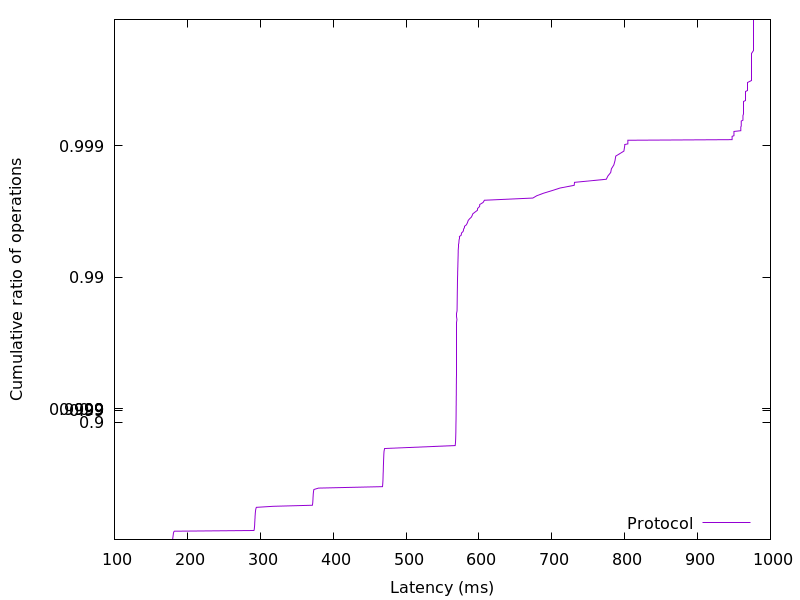

The table this chart was drawn from, first rows:
179.456, 0.01
179.7, 0.02
179.9, 0.03
180, 0.04
180.2, 0.05
180.3, 0.06
180.4, 0.07
180.5, 0.08
180.6, 0.09
180.7, 0.1
180.8, 0.11
181, 0.12
181.2, 0.13
181.5, 0.14
182.1, 0.15
291.4, 0.16
291.6, 0.17
291.8, 0.18
291.9, 0.19
292, 0.2
292.1, 0.21
292.2, 0.22
292.3, 0.23
292.3, 0.24
292.4, 0.25
292.4, 0.26
292.5, 0.27
292.6, 0.28
292.6, 0.29
292.7, 0.3
292.7, 0.31
292.8, 0.32
292.9, 0.33
292.9, 0.34
293, 0.35
293.1, 0.36
293.2, 0.37
293.3, 0.38
293.4, 0.39
293.5, 0.4
293.6, 0.41
293.9, 0.42
294.2, 0.43
294.7, 0.44
317.8, 0.45
371.6, 0.46
371.8, 0.47
372, 0.48
372.1, 0.49
372.2, 0.5
372.3, 0.51
372.4, 0.52
372.5, 0.53
372.6, 0.54
372.7, 0.55
372.8, 0.56
373, 0.57
373.2, 0.58
373.6, 0.59
380, 0.6
467.7, 0.61
... 298 more rows
